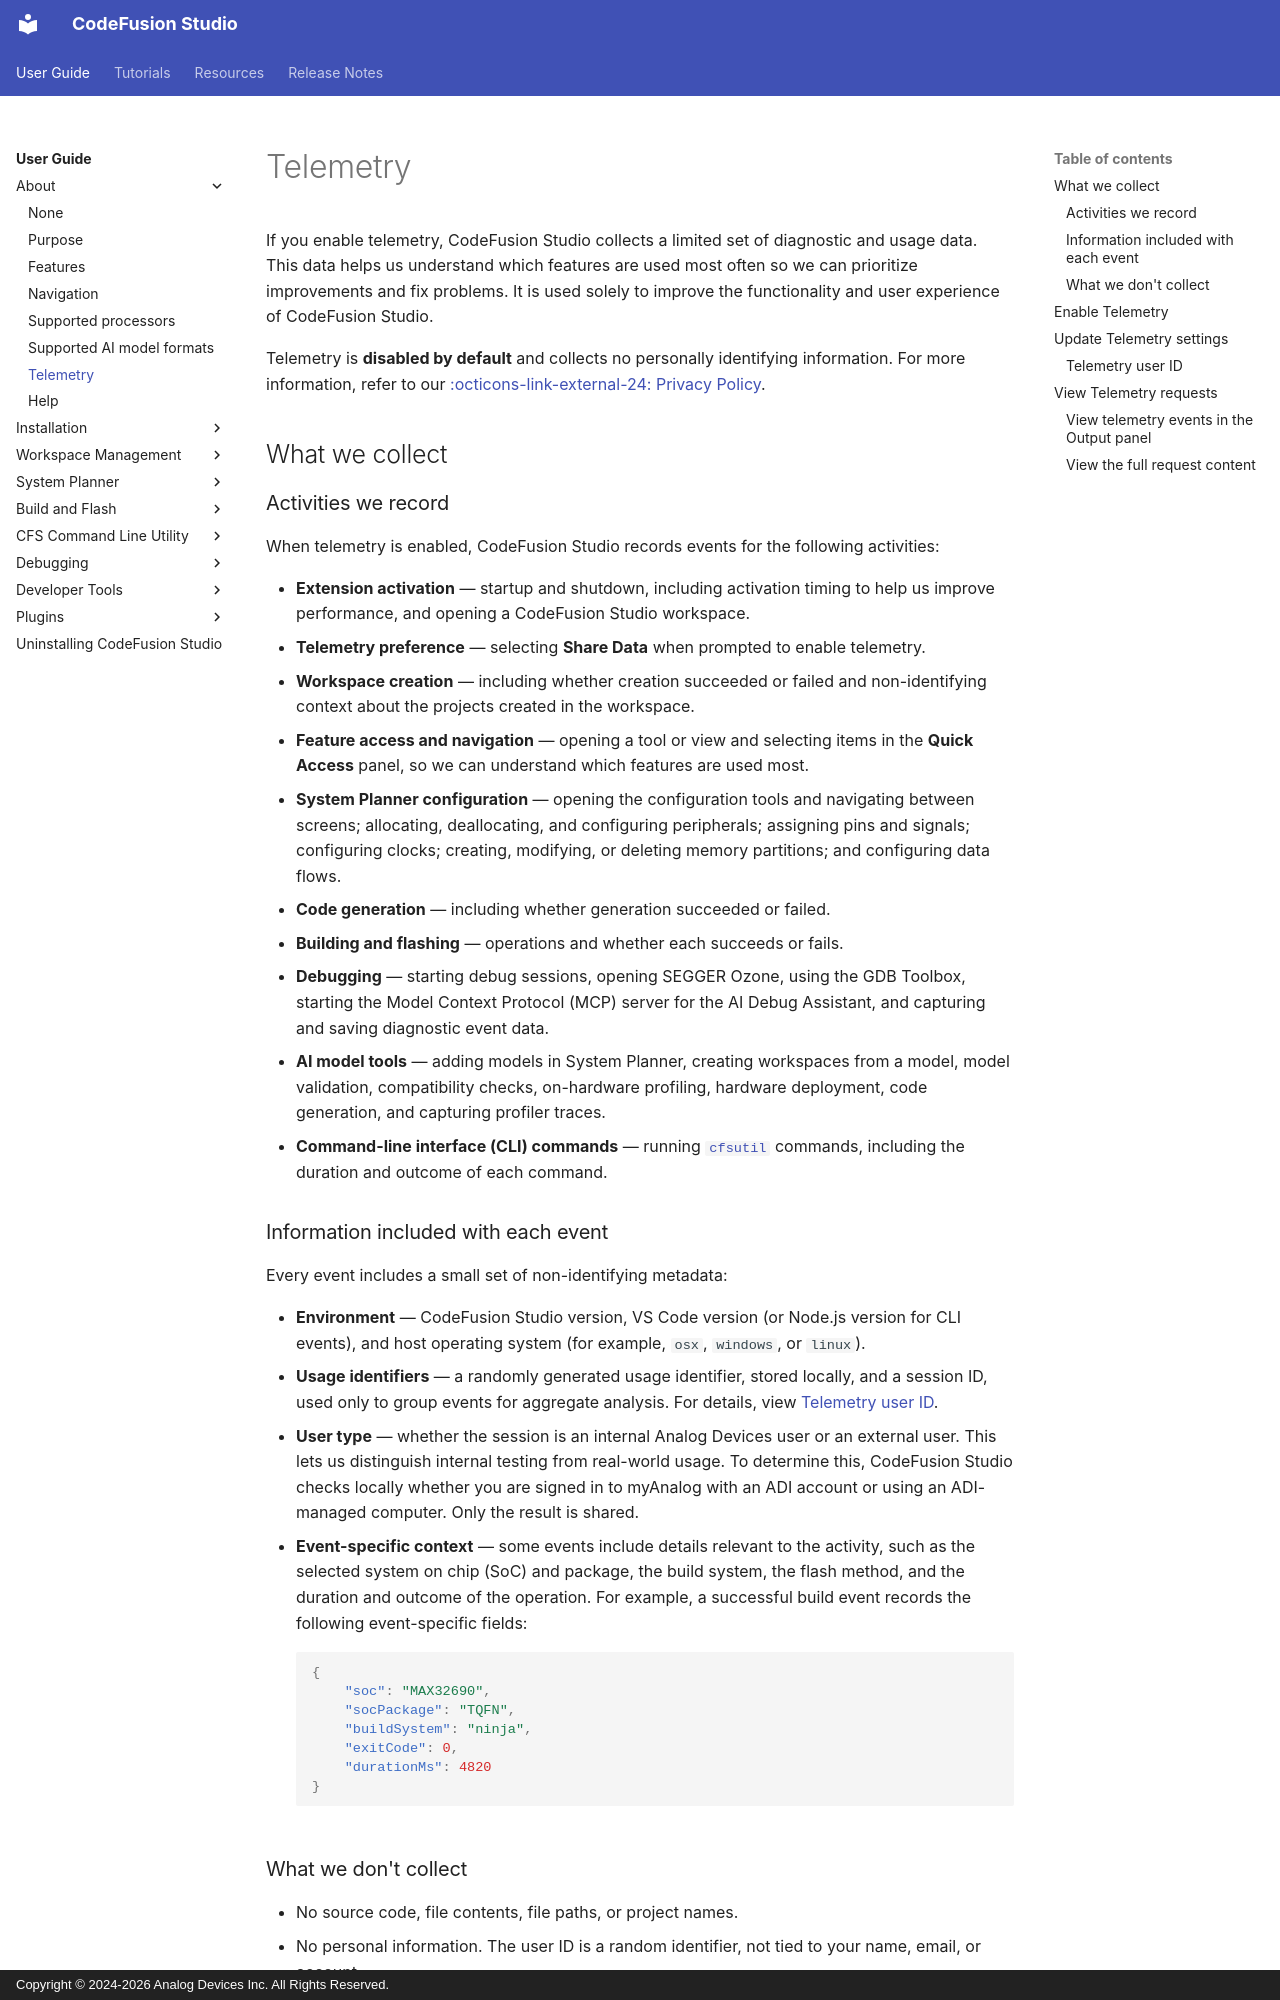

repository: analogdevicesinc/codefusion-studio · page: user-guide/about/telemetry/index.html · generator: mkdocs · copyright: Copyright © 2024-2026 Analog Devices Inc. All Rights Reserved.

---
description: Information on the Telemetry feature in CodeFusion Studio
author: Analog Devices
date: 2026-10-29
---

# Telemetry

If you enable telemetry, CodeFusion Studio collects a limited set of diagnostic and usage data. This data helps us understand which features are used most often so we can prioritize improvements and fix problems. It is used solely to improve the functionality and user experience of CodeFusion Studio.

Telemetry is **disabled by default** and collects no personally identifying information. For more information, refer to our [:octicons-link-external-24: Privacy Policy](https://www.analog.com/en/who-we-are/legal-and-risk-oversight/data-privacy/privacy-policy.html){:target="_blank"}.

## What we collect

### Activities we record

When telemetry is enabled, CodeFusion Studio records events for the following activities:

- **Extension activation** — startup and shutdown, including activation timing to help us improve performance, and opening a CodeFusion Studio workspace.
- **Telemetry preference** — selecting **Share Data** when prompted to enable telemetry.
- **Workspace creation** — including whether creation succeeded or failed and non-identifying context about the projects created in the workspace.
- **Feature access and navigation** — opening a tool or view and selecting items in the **Quick Access** panel, so we can understand which features are used most.
- **System Planner configuration** — opening the configuration tools and navigating between screens; allocating, deallocating, and configuring peripherals; assigning pins and signals; configuring clocks; creating, modifying, or deleting memory partitions; and configuring data flows.
- **Code generation** — including whether generation succeeded or failed.
- **Building and flashing** — operations and whether each succeeds or fails.
- **Debugging** — starting debug sessions, opening SEGGER Ozone, using the GDB Toolbox, starting the Model Context Protocol (MCP) server for the AI Debug Assistant, and capturing and saving diagnostic event data.
- **AI model tools** — adding models in System Planner, creating workspaces from a model, model validation, compatibility checks, on-hardware profiling, hardware deployment, code generation, and capturing profiler traces.
- **Command-line interface (CLI) commands** — running [`cfsutil`](../cfsutil/telemetry.md) commands, including the duration and outcome of each command.

### Information included with each event

Every event includes a small set of non-identifying metadata:

- **Environment** — CodeFusion Studio version, VS Code version (or Node.js version for CLI events), and host operating system (for example, `osx`, `windows`, or `linux`).
- **Usage identifiers** — a randomly generated usage identifier, stored locally, and a session ID, used only to group events for aggregate analysis. For details, view [Telemetry user ID](#telemetry-user-id).
- **User type** — whether the session is an internal Analog Devices user or an external user. This lets us distinguish internal testing from real-world usage. To determine this, CodeFusion Studio checks locally whether you are signed in to myAnalog with an ADI account or using an ADI-managed computer. Only the result is shared.
- **Event-specific context** — some events include details relevant to the activity, such as the selected system on chip (SoC) and package, the build system, the flash method, and the duration and outcome of the operation. For example, a successful build event records the following event-specific fields:

    ```json
    {
        "soc": "MAX32690",
        "socPackage": "TQFN",
        "buildSystem": "ninja",
        "exitCode": 0,
        "durationMs": 4820
    }
    ```
